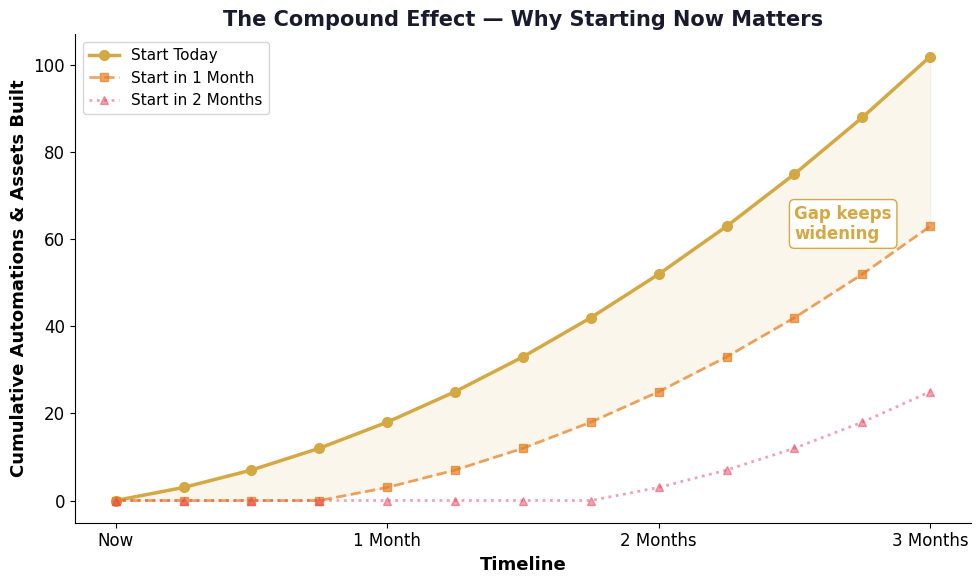

Write the Python code that produced this figure. (Note: this script raises an exception after producing the figure.)
#!/usr/bin/env python3
"""Generate charts for Jake Harker's OpenClaw guide."""
import matplotlib
matplotlib.use('Agg')
import matplotlib.pyplot as plt
import matplotlib.ticker as mticker
import numpy as np

OUT = "/Users/<user>/.openclaw/workspace/tmp/charts-jake"

GOLD = '#D4A843'
DARK = '#1a1a2e'
RED = '#e94560'
GREEN = '#2ecc71'
BLUE = '#3498db'
ORANGE = '#e67e22'

plt.rcParams['font.family'] = 'Helvetica'
plt.rcParams['font.size'] = 12

# --- Chart 1: Compound Growth - Starting Now vs Later ---
fig, ax = plt.subplots(figsize=(10, 6))
weeks = list(range(0, 13))
labels = [f'Week {w}' for w in weeks]

# Automations built, skills configured, income streams
now = [0, 3, 7, 12, 18, 25, 33, 42, 52, 63, 75, 88, 102]
month_later = [0, 0, 0, 0, 3, 7, 12, 18, 25, 33, 42, 52, 63]
two_months = [0, 0, 0, 0, 0, 0, 0, 0, 3, 7, 12, 18, 25]

ax.plot(weeks, now, 'o-', color=GOLD, linewidth=2.5, markersize=7, label='Start Today')
ax.plot(weeks, month_later, 's--', color=ORANGE, linewidth=2, markersize=6, label='Start in 1 Month', alpha=0.7)
ax.plot(weeks, two_months, '^:', color=RED, linewidth=2, markersize=6, label='Start in 2 Months', alpha=0.5)

ax.fill_between(weeks, now, month_later, alpha=0.1, color=GOLD)

ax.set_xlabel('Timeline', fontweight='bold', fontsize=13)
ax.set_ylabel('Cumulative Automations & Assets Built', fontweight='bold', fontsize=13)
ax.set_title('The Compound Effect — Why Starting Now Matters', fontweight='bold', fontsize=15, color=DARK)
ax.legend(fontsize=11)
ax.spines['top'].set_visible(False)
ax.spines['right'].set_visible(False)
ax.set_xticks([0, 4, 8, 12])
ax.set_xticklabels(['Now', '1 Month', '2 Months', '3 Months'])

ax.annotate('Gap keeps\nwidening', xy=(10, 60), fontsize=12, fontweight='bold', color=GOLD,
            bbox=dict(boxstyle='round,pad=0.3', facecolor='white', edgecolor=GOLD))

fig.tight_layout()
fig.savefig(f'{OUT}-compound.png', dpi=150, bbox_inches='tight')
plt.close()

# --- Chart 2: Side Income Scenarios ---
fig, ax = plt.subplots(figsize=(10, 6))
months = ['Month 1', 'Month 3', 'Month 6', 'Month 12']

cpa_solo = [500, 1500, 3000, 5000]
content = [0, 500, 1500, 3000]
combined = [500, 2000, 4500, 8000]

x = np.arange(len(months))
w = 0.25

bars1 = ax.bar(x - w, cpa_solo, w, label='Solo CPA Clients', color=BLUE, alpha=0.85)
bars2 = ax.bar(x, content, w, label='Car Content', color=ORANGE, alpha=0.85)
bars3 = ax.bar(x + w, combined, w, label='Combined', color=GOLD, alpha=0.85)

ax.set_ylabel('Monthly Side Income ($)', fontweight='bold', fontsize=13)
ax.set_title('Potential Side Income Ramp — Conservative Estimates', fontweight='bold', fontsize=15, color=DARK)
ax.set_xticks(x)
ax.set_xticklabels(months)
ax.legend(fontsize=11)
ax.spines['top'].set_visible(False)
ax.spines['right'].set_visible(False)
ax.yaxis.set_major_formatter(mticker.FuncFormatter(lambda x, p: f'${x:,.0f}'))

for bar in bars3:
    ax.text(bar.get_x() + bar.get_width()/2., bar.get_height() + 150, f'${bar.get_height():,}', ha='center', fontsize=10, fontweight='bold', color='#8B7225')

fig.tight_layout()
fig.savefig(f'{OUT}-income.png', dpi=150, bbox_inches='tight')
plt.close()

# --- Chart 3: What Others Built (Real Results) ---
fig, ax = plt.subplots(figsize=(10, 6))
ax.axis('off')

data = [
    ['Oliver Henry', 'Content Agent', 'Millions of TikTok views', '1 week'],
    ['@sentientt_media', 'One-Person Biz', '$100K/year revenue', 'Solo'],
    ['Vadim Strizheus', '9 AI Employees', 'Full business automation', '7 days'],
    ['@0x_Discover', 'Trading Bot', '$50 → $2,980', '48 hours'],
    ['@witcheer', 'Overnight Coder', 'Auto-builds projects at 2 AM', 'Ongoing'],
    ['Deacon Ridley', 'Full System', 'Email, CRM, presentations, content', '12 hours'],
]

table = ax.table(cellText=data, colLabels=['Who', 'What They Built', 'Result', 'Timeline'], loc='center', cellLoc='center')
table.auto_set_font_size(False)
table.set_fontsize(12)
table.scale(1.1, 2.0)

for (row, col), cell in table.get_celld().items():
    if row == 0:
        cell.set_facecolor(DARK)
        cell.set_text_props(color='white', fontweight='bold')
    elif row % 2 == 0:
        cell.set_facecolor('#f8f8f8')
    if col == 2 and row > 0:
        cell.set_text_props(fontweight='bold', color=DARK)
    cell.set_edgecolor('#dddddd')

ax.set_title('Real People. Real Results. This Month.', fontweight='bold', fontsize=16, color=DARK, pad=20)
fig.tight_layout()
fig.savefig(f'{OUT}-results.png', dpi=150, bbox_inches='tight')
plt.close()

# --- Chart 4: Cost of Freedom ---
fig, ax = plt.subplots(figsize=(10, 5))

categories = ['OpenClaw\n(Your Agent)', 'Netflix +\nSpotify', 'Single Night\nOut', 'One Tank\nof Gas', 'Flight School\nApplication']
costs = [30, 33, 60, 55, 150]
colors = [GOLD, '#cccccc', '#cccccc', '#cccccc', '#cccccc']

bars = ax.bar(categories, costs, color=colors, width=0.6, edgecolor='white', linewidth=1.5)
bars[0].set_edgecolor(GOLD)
bars[0].set_linewidth(3)

ax.set_ylabel('Monthly Cost ($)', fontweight='bold', fontsize=13)
ax.set_title('$30/Month in Perspective', fontweight='bold', fontsize=15, color=DARK)
ax.spines['top'].set_visible(False)
ax.spines['right'].set_visible(False)

for bar, cost in zip(bars, costs):
    ax.text(bar.get_x() + bar.get_width()/2., bar.get_height() + 2, f'${cost}', ha='center', fontweight='bold', fontsize=13, color=DARK)

fig.tight_layout()
fig.savefig(f'{OUT}-cost-perspective.png', dpi=150, bbox_inches='tight')
plt.close()

print("Jake charts generated!")
